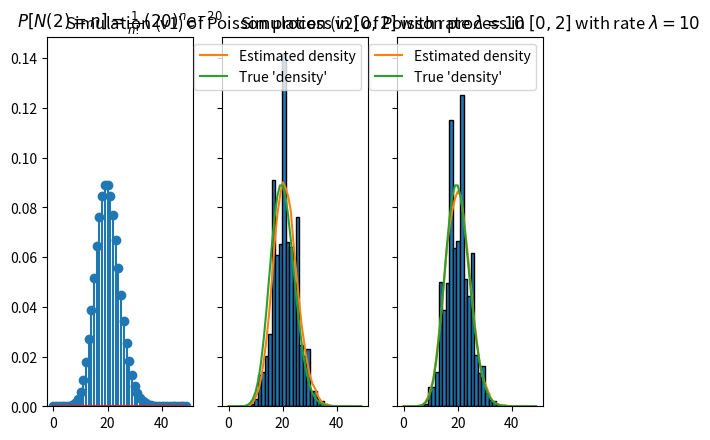

Write Python code to recreate this figure.
import numpy as np
import matplotlib.pyplot as plt
from scipy.stats import poisson, expon, uniform, gaussian_kde

def simulate_poisson_process_v1(rate, t0, t1):
    # Leverage that interarrival times follow an exponential(rate)
    ss = [t0 + expon.rvs(scale = 1.0 / rate)]
    while ss[-1] < t1:
        ss.append(ss[-1] + expon.rvs(scale = 1.0 / rate))

    return ss

def simulate_poisson_process_v2(rate, t0, t1):
    # Sample 'n' from a Poisson distribution
    n = poisson.rvs((t1 - t0) * rate)

    # Generate n independen samples from U[t0, t1]
    u = uniform.rvs(loc = t0, scale = t1 - t0, size = n)

    # Order the samples and interpret them as time events
    return np.sort(u)

# Process parameters
rate = 10
t = 2

# Theoretical PMF
ns = np.arange(50)
pmf = poisson.pmf(ns, rate * t)

# Simulation
max_sims = int(1e4)
events_v1 = np.array([len(simulate_poisson_process_v1(rate, 0, t)) for _ in range(max_sims)])
density_estimate_v1 = gaussian_kde(events_v1)
events_v2 = np.array([len(simulate_poisson_process_v2(rate, 0, t)) for _ in range(max_sims)])
density_estimate_v2 = gaussian_kde(events_v2)

# Plot results to compare
fig, axs = plt.subplots(1, 3, sharey = True)
axs[0].stem(ns, pmf)
axs[0].set_title(r"$P[N(2)=n] = \frac{1}{n!} (20)^n e^{-20}$")

axs[1].hist(events_v1, density = True, bins = 25, edgecolor = 'k')
axs[1].plot(ns, density_estimate_v1(ns), label = "Estimated density")
axs[1].plot(ns, poisson.pmf(ns, rate * t), label = "True 'density'")
axs[1].set_title(r"Simulation (v1) of Poisson process in $[0, 2]$ with rate $\lambda = 10$")
axs[1].legend()

axs[2].hist(events_v2, density = True, bins = 25, edgecolor = 'k')
axs[2].plot(ns, density_estimate_v2(ns), label = "Estimated density")
axs[2].plot(ns, poisson.pmf(ns, rate * t), label = "True 'density'")
axs[2].set_title(r"Simulation (v2) of Poisson process in $[0, 2]$ with rate $\lambda = 10$")
axs[2].legend()
plt.show()
